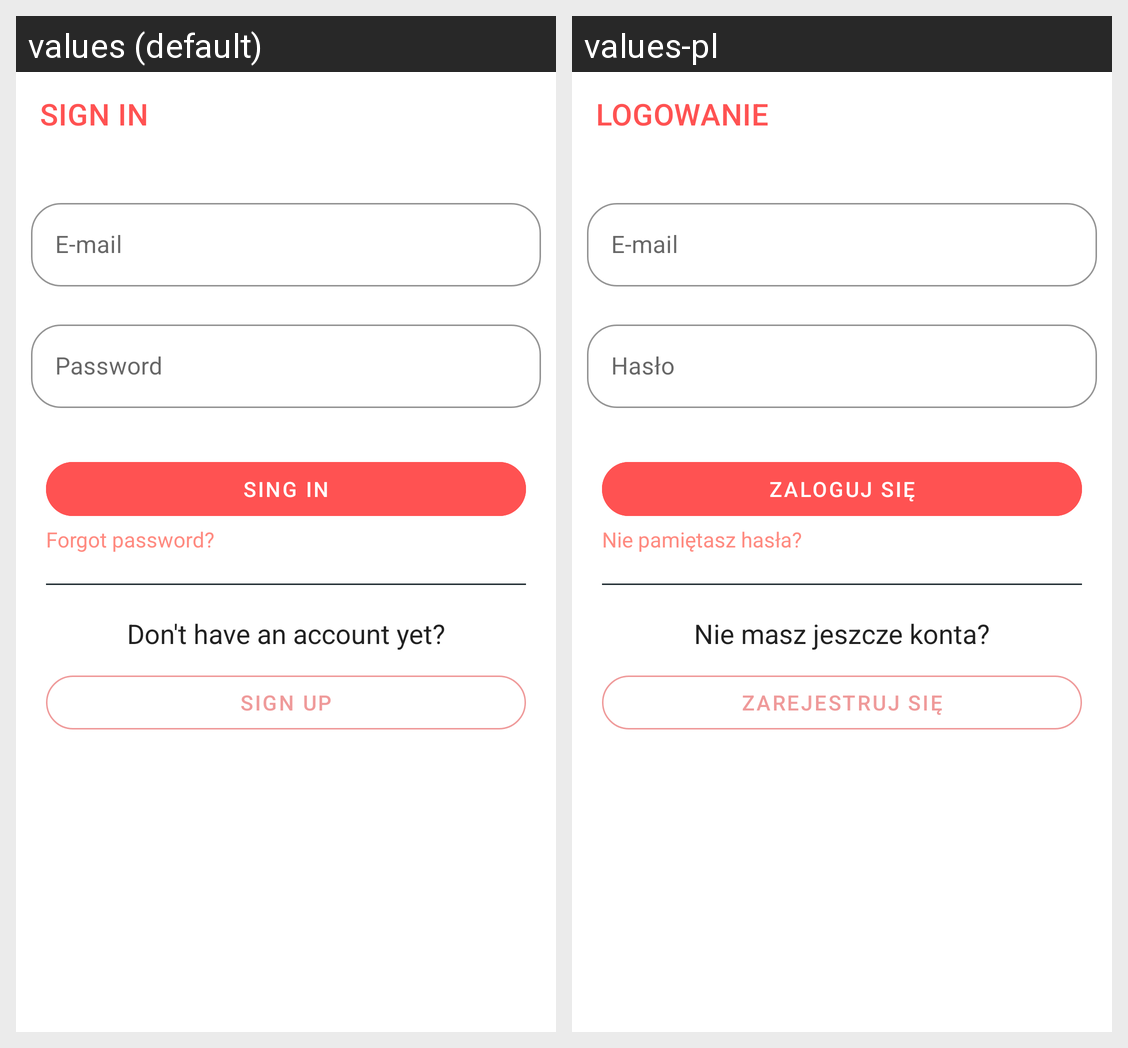

Translations of the strings shown on this Android screen, per locale in the grid:
Android screen res/layout/sign_in.xml rendered under 2 locales, left to right: values (default), values-pl. Device: Nexus 5 (rendered at 1080×1920; each locale shown at half size, 540×960, under a caption strip naming it); theme AppTheme.
Strings drawn on this screen, with the default value and each locale's value (text and hints the layout hard-codes, and strings that could not be matched under every locale, appear in the picture but are not listed):

signIntitle
  values: SIGN IN
  values-pl: LOGOWANIE

email_hint_text
  values: E-mail
  values-pl: E-mail  [not translated; the default value is used]

password_hint_text
  values: Password
  values-pl: Hasło

signIn
  values: Sing in
  values-pl: Zaloguj się

forgotPassword
  values: Forgot password?
  values-pl: Nie pamiętasz hasła?

dont_have_account
  values: Don't have an account yet?
  values-pl: Nie masz jeszcze konta?

signUp
  values: Sign up
  values-pl: Zarejestruj się
